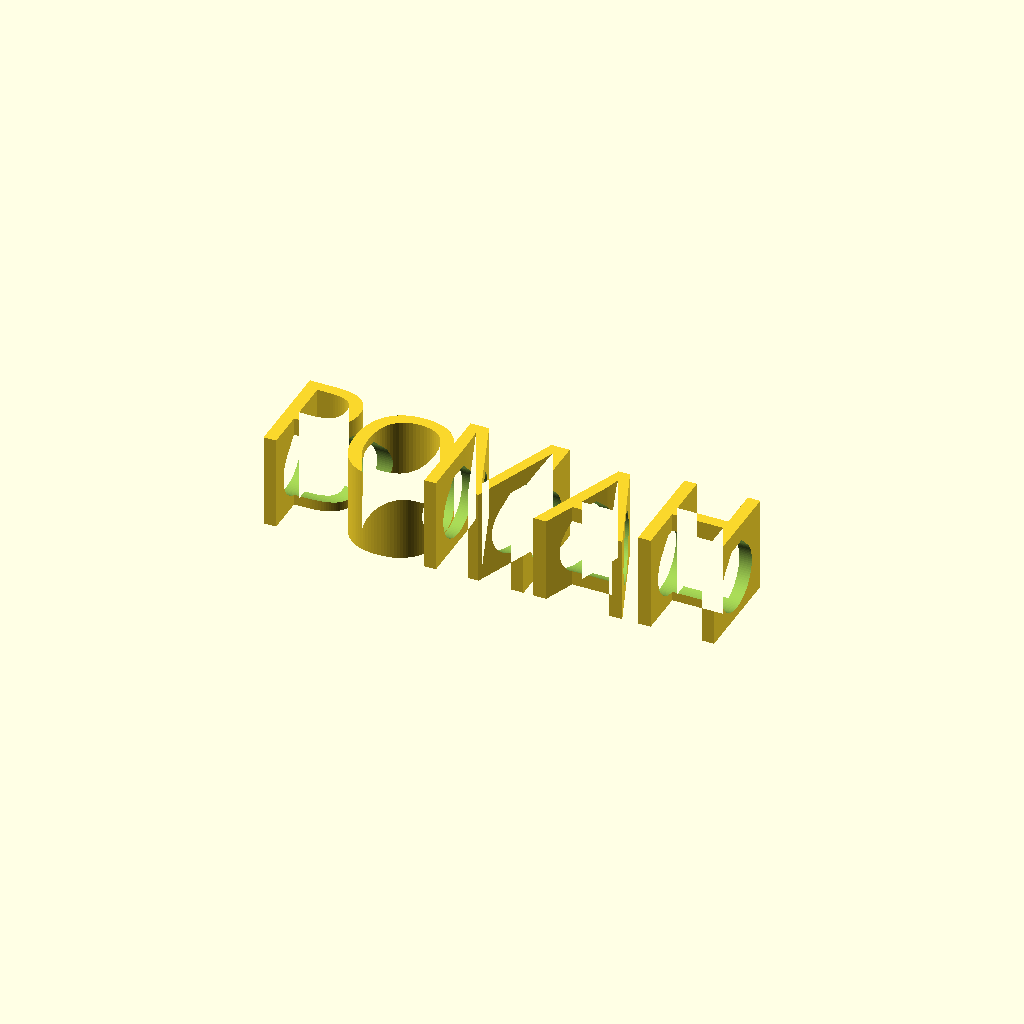
Cell 1: the model at its default parameters.
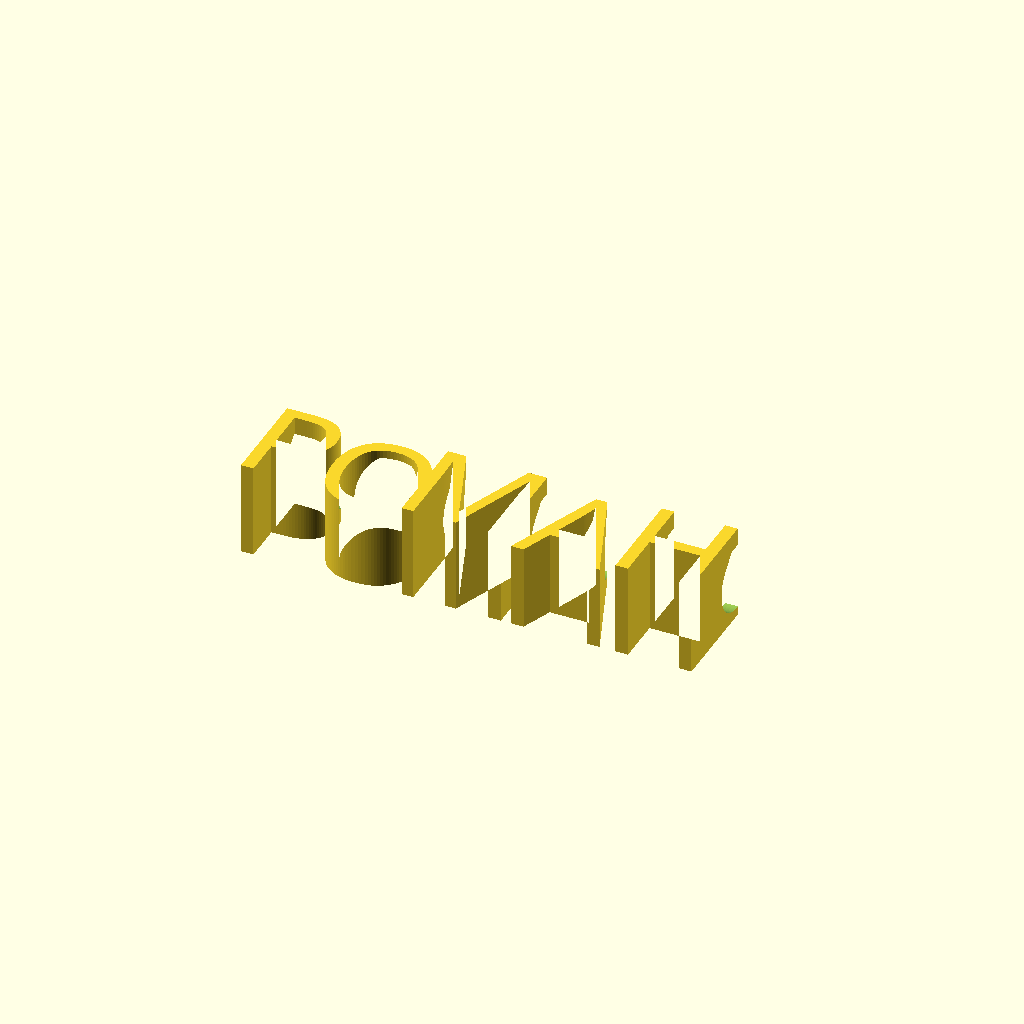
Cell 2 — y_off set to -11.6334, the other parameters unchanged.
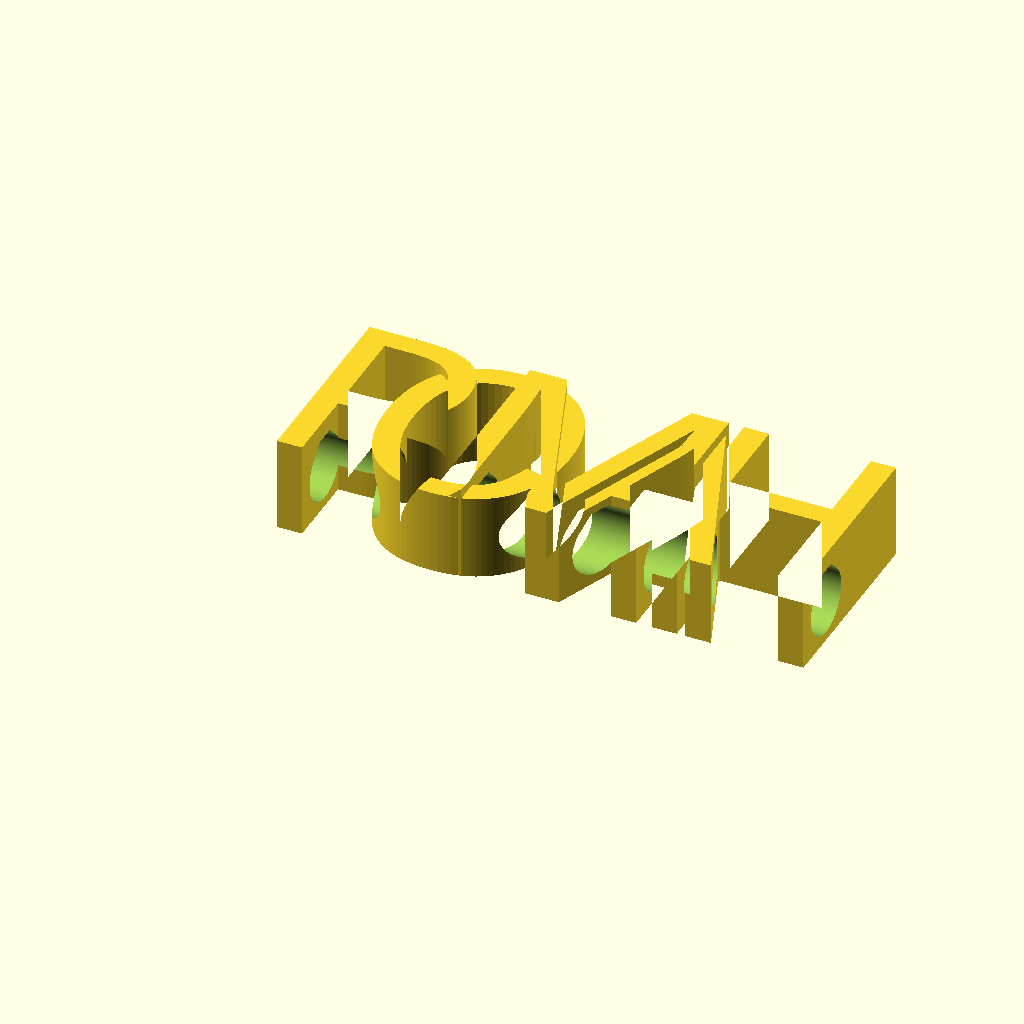
Cell 3: text_size = 24 (everything else at default).
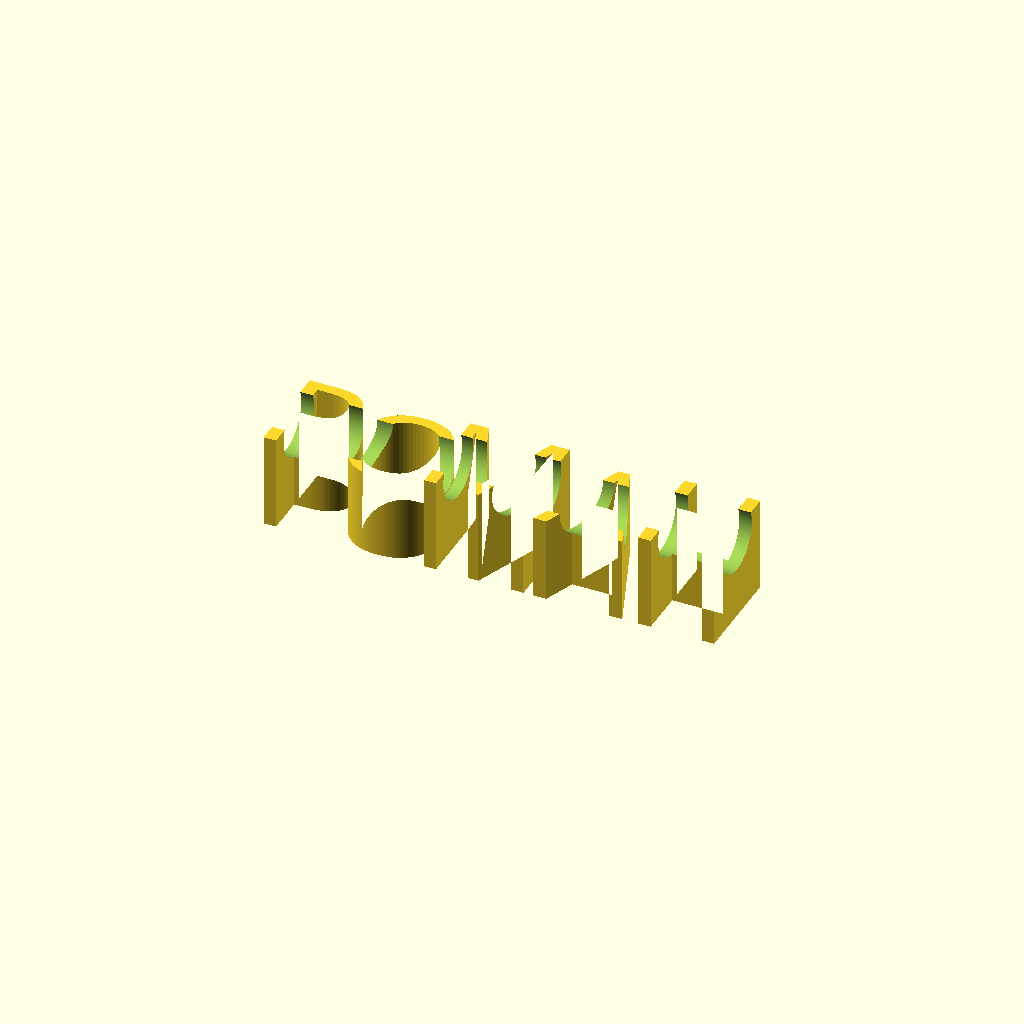
Cell 4 — bore_z set to 10, the other parameters unchanged.
One fixed orthographic camera (rotation 55°, 0°, 25°; colour scheme Cornfield) for every cell.
OpenSCAD source file Насадка-имя на карандаш/Готовые модели/РОМАН_7.8.scad:
// =============================================================================
//  Насадка-имя на карандаш (slide-on pencil name)
//
//  ВНИМАНИЕ: это ШАБЛОН. Рабочие .scad создаёт Скрипты/generate_names.py,
//  подставляя значения вместо меток вида {{...}}. Правьте шаблон, а не вывод.
//
//  Геометрия воспроизводит модель MakerWorld #2374615 (обмер по ДИМА_7.8.stl):
//    * буквы выдавлены вверх от общего дна Z = 0 — печать без поддержек;
//    * «зигзаг» — это чередование ВЫСОТЫ букв (body_h + up / body_h - down),
//      а не смещение по вертикали;
//    * сквозное отверстие под карандаш идёт вдоль оси X на высоте body_h / 2.
//
//  Буквы сгруппированы по высоте: два плоских контура объединяются в 2D и
//  выдавливаются один раз каждый. Это на порядок быстрее, чем объединять
//  N отдельных объёмных букв (CGAL считает 3D-union очень долго).
// =============================================================================

/* [Текст] */
letters  = ["Р", "О", "М", "А", "Н"];   // буквы по отдельности
x_pos    = [-28.4238, -19.607, -9.1629, 5.5371, 16.4571];      // X-позиция каждой буквы, мм (уже с учётом spacing)
groups   = [[10.25, [1, 3]], [11.4, [0, 2, 4]]];    // [[высота, [индексы букв этой высоты]], ...]
y_off    = -5.8167;      // сдвиг по Y: центрирует текст на оси отверстия

// Перемычки под «висящими» частями глифов: точки у Ё, бревис у Й. Это
// отдельные контуры, без перемычки они выдавливаются в самостоятельные
// столбики и на печати остаются лежать на столе.
// Формат: [[индекс буквы, x0, y0, x1, y1, высота], ...] в мм от начала буквы.
bridges  = [];

// Основной способ крепить диакритику — не перемычки, а «посадка»: висящая
// часть глифа срезается по линии y_cut и опускается на sink, пока её
// кончики не врастут в тело буквы. Никаких посторонних прямоугольников:
// бревис Й садится между верхушками штрихов И, точки Ё — на перекладину Е.
// Формат: [[индекс буквы, y среза, на сколько опустить], ...].
sinks    = [];

/* [Геометрия] */
font_name = "Shantell Sans:style=ExtraBold";     // «nome_font», формат fontconfig: Семейство:style=...
text_size = 12.0;     // «dimensione testo»
body_h    = 10.5;   // «altezza nome» — базовая высота
hole_d    = 7.8;   // «diametro foro» — диаметр под карандаш

bore_z      = 5.0; // высота оси канала над столом, мм
bore_relief = 0.35; // подъём конька над каналом, мм (0 — обычный круг)

text_fn = 64;         // гладкость контуров букв
hole_fn = 96;             // гладкость канала под карандаш

module glyph(i) {
    text(letters[i], font = font_name, size = text_size,
         halign = "left", valign = "baseline", $fn = text_fn);
}

function sink_of(i) = [for (s = sinks) if (s[0] == i) s];

module word_2d(idx) {
    for (i = idx) {
        s = sink_of(i);
        translate([x_pos[i], y_off]) {
            if (len(s) == 0) {
                glyph(i);
            } else {
                // тело — всё, что ниже среза
                intersection() {
                    glyph(i);
                    translate([-500, -500]) square([1000, 500 + s[0][1]]);
                }
                // диакритика — всё, что выше среза, опущенное на sink
                translate([0, -s[0][2]])
                    intersection() {
                        glyph(i);
                        translate([-500, s[0][1]]) square([1000, 500]);
                    }
            }
        }
    }
}

// Перемычки выдавливаются отдельно: у них своя высота (b[5]) — ниже
// буквы, чтобы не торчали столбиками во весь рост.
module bridges_3d() {
    for (b = bridges)
        translate([x_pos[b[0]] + b[1], y_off + b[2], 0])
            linear_extrude(height = b[5])
                square([b[3] - b[1], b[4] - b[2]]);
}

// Профиль канала в поперечнике: круг под карандаш плюс «конёк» — крыша
// на 45° над ним. Без конька верх канала печатается мостом и провисает
// внутрь отверстия: сопли цепляют карандаш и царапают его. С коньком
// свисания повисают ВЫШЕ окружности Ø hole_d и карандашу не мешают,
// а сами скаты под 45° печатаются без поддержек.
module bore_profile() {
    r = hole_d / 2;
    a = r / sqrt(2);              // точка, где касательная к кругу идёт под 45°
    c = r + bore_relief;          // высота конька над осью
    b = max(0.01, r * sqrt(2) - c);  // полуширина площадки на коньке

    circle(d = hole_d, $fn = hole_fn);
    if (bore_relief > 0)
        polygon([[-a, a], [a, a], [b, c], [-b, c]]);
}

module bore() {
    // rotate([0,90,0]) rotate([0,0,90]) переводит локальные (x,y,z)
    // в глобальные (z,x,y): ось канала ложится вдоль X, а верх профиля
    // смотрит вверх по Z.
    translate([0, 0, bore_z])
        rotate([0, 90, 0])
            rotate([0, 0, 90])
                linear_extrude(height = 4000, center = true)
                    bore_profile();
}

module pencil_name() {
    difference() {
        union() {
            for (g = groups)
                linear_extrude(height = g[0])
                    word_2d(g[1]);
            bridges_3d();
        }

        bore();
    }
}

pencil_name();
Customizer parameters (derived from the source; name, type, default, range or options):
y_off: number, default -5.8167
font_name: string, default "Shantell Sans:style=ExtraBold"
text_size: number, default 12
body_h: number, default 10.5
hole_d: number, default 7.8
bore_z: number, default 5
bore_relief: number, default 0.35
text_fn: number, default 64
hole_fn: number, default 96
